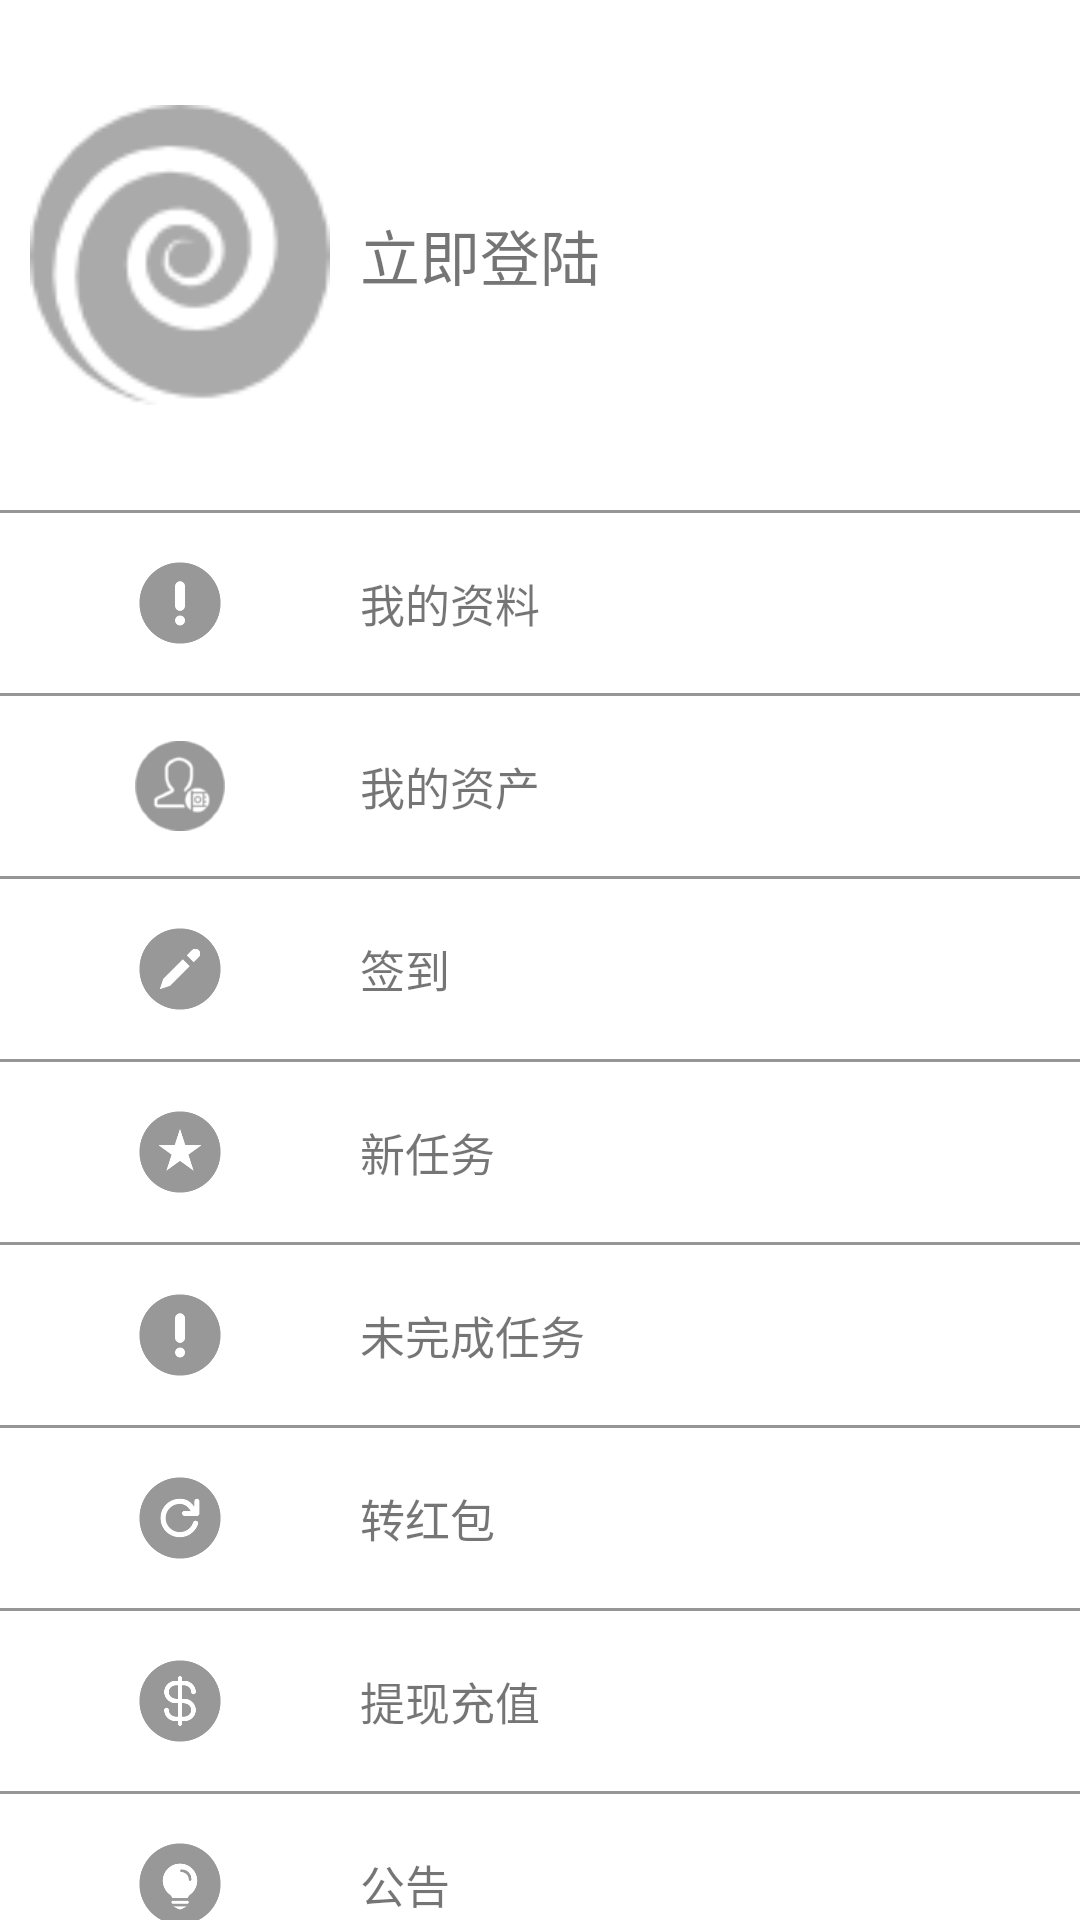

Produce the Android XML layout that renders to this screen, including the resource entries it uses.
<!-- AndroidManifest.xml: application theme AppTheme1 -->
<!-- res/layout/fragment_right.xml -->
<?xml version="1.0" encoding="utf-8"?>
<ScrollView xmlns:android="http://schemas.android.com/apk/res/android"
    android:layout_width="match_parent"
    android:layout_height="match_parent"
    android:scrollbars="none">

    <LinearLayout
        android:layout_width="match_parent"
        android:layout_height="match_parent"
        android:orientation="vertical">

        <LinearLayout
            android:layout_width="match_parent"
            android:layout_height="170dp"
            android:orientation="horizontal">

            <ImageView
                android:layout_width="0dp"
                android:layout_height="match_parent"
                android:layout_weight="1"
                android:padding="10dp"
                android:src="@mipmap/utouulogo" />

            <TextView
                android:layout_width="0dp"
                android:layout_height="match_parent"
                android:layout_weight="2"
                android:gravity="center|left"
                android:text="立即登陆"
                android:textSize="20sp" />

        </LinearLayout>

        <View
            android:layout_width="match_parent"
            android:layout_height="1dp"
            android:background="#969696" />

        <LinearLayout
            android:layout_width="match_parent"
            android:layout_height="60dp"
            android:orientation="horizontal">

            <ImageView
                android:layout_width="0dp"
                android:layout_height="match_parent"
                android:layout_weight="1"
                android:padding="15dp"
                android:src="@mipmap/menu_mission_notfinish_normal" />

            <TextView
                android:layout_width="0dp"
                android:layout_height="match_parent"
                android:layout_weight="2"
                android:gravity="center|left"
                android:text="我的资料"
                android:textSize="15sp" />


        </LinearLayout>

        <View
            android:layout_width="match_parent"
            android:layout_height="1dp"
            android:background="#969696" />

        <LinearLayout
            android:layout_width="match_parent"
            android:layout_height="60dp"
            android:orientation="horizontal">

            <ImageView
                android:layout_width="0dp"
                android:layout_height="match_parent"
                android:layout_weight="1"
                android:padding="15dp"
                android:src="@mipmap/menu_wealth_normal" />

            <TextView
                android:layout_width="0dp"
                android:layout_height="match_parent"
                android:layout_weight="2"
                android:gravity="center|left"
                android:text="我的资产"
                android:textSize="15sp" />


        </LinearLayout>

        <View
            android:layout_width="match_parent"
            android:layout_height="1dp"
            android:background="#969696" />

        <LinearLayout
            android:layout_width="match_parent"
            android:layout_height="60dp"
            android:orientation="horizontal">

            <ImageView
                android:layout_width="0dp"
                android:layout_height="match_parent"
                android:layout_weight="1"
                android:padding="15dp"
                android:src="@mipmap/menu_location_normal" />

            <TextView
                android:layout_width="0dp"
                android:layout_height="match_parent"
                android:layout_weight="2"
                android:gravity="center|left"
                android:text="签到"
                android:textSize="15sp" />


        </LinearLayout>

        <View
            android:layout_width="match_parent"
            android:layout_height="1dp"
            android:background="#969696" />

        <LinearLayout
            android:layout_width="match_parent"
            android:layout_height="60dp"
            android:orientation="horizontal">

            <ImageView
                android:layout_width="0dp"
                android:layout_height="match_parent"
                android:layout_weight="1"
                android:padding="15dp"
                android:src="@mipmap/menu_mission_new_normal" />

            <TextView
                android:layout_width="0dp"
                android:layout_height="match_parent"
                android:layout_weight="2"
                android:gravity="center|left"
                android:text="新任务"
                android:textSize="15sp" />


        </LinearLayout>

        <View
            android:layout_width="match_parent"
            android:layout_height="1dp"
            android:background="#969696" />

        <LinearLayout
            android:layout_width="match_parent"
            android:layout_height="60dp"
            android:orientation="horizontal">

            <ImageView
                android:layout_width="0dp"
                android:layout_height="match_parent"
                android:layout_weight="1"
                android:padding="15dp"
                android:src="@mipmap/menu_mission_notfinish_normal" />

            <TextView
                android:layout_width="0dp"
                android:layout_height="match_parent"
                android:layout_weight="2"
                android:gravity="center|left"
                android:text="未完成任务"
                android:textSize="15sp" />


        </LinearLayout>

        <View
            android:layout_width="match_parent"
            android:layout_height="1dp"
            android:background="#969696" />

        <LinearLayout
            android:layout_width="match_parent"
            android:layout_height="60dp"
            android:orientation="horizontal">

            <ImageView
                android:layout_width="0dp"
                android:layout_height="match_parent"
                android:layout_weight="1"
                android:padding="15dp"
                android:src="@mipmap/menu_spread_normal" />

            <TextView
                android:layout_width="0dp"
                android:layout_height="match_parent"
                android:layout_weight="2"
                android:gravity="center|left"
                android:text="转红包"
                android:textSize="15sp" />


        </LinearLayout>

        <View
            android:layout_width="match_parent"
            android:layout_height="1dp"
            android:background="#969696" />

        <LinearLayout
            android:layout_width="match_parent"
            android:layout_height="60dp"
            android:orientation="horizontal">

            <ImageView
                android:layout_width="0dp"
                android:layout_height="match_parent"
                android:layout_weight="1"
                android:padding="15dp"
                android:src="@mipmap/menu_trading_normal" />

            <TextView
                android:layout_width="0dp"
                android:layout_height="match_parent"
                android:layout_weight="2"
                android:gravity="center|left"
                android:text="提现充值"
                android:textSize="15sp" />


        </LinearLayout>

        <View
            android:layout_width="match_parent"
            android:layout_height="1dp"
            android:background="#969696" />

        <LinearLayout
            android:layout_width="match_parent"
            android:layout_height="60dp"
            android:orientation="horizontal">

            <ImageView
                android:layout_width="0dp"
                android:layout_height="match_parent"
                android:layout_weight="1"
                android:padding="15dp"
                android:src="@mipmap/menu_notice_normal" />

            <TextView
                android:layout_width="0dp"
                android:layout_height="match_parent"
                android:layout_weight="2"
                android:gravity="center|left"
                android:text="公告"
                android:textSize="15sp" />


        </LinearLayout>

        <View
            android:layout_width="match_parent"
            android:layout_height="1dp"
            android:background="#969696" />

        <LinearLayout
            android:layout_width="match_parent"
            android:layout_height="60dp"
            android:orientation="horizontal">

            <ImageView
                android:layout_width="0dp"
                android:layout_height="match_parent"
                android:layout_weight="1"
                android:padding="15dp"
                android:src="@mipmap/menu_settings_normal" />

            <TextView
                android:layout_width="0dp"
                android:layout_height="match_parent"
                android:layout_weight="2"
                android:gravity="center|left"
                android:text="设置"
                android:textSize="15sp" />


        </LinearLayout>

        <View
            android:layout_width="match_parent"
            android:layout_height="1dp"
            android:background="#969696" />

        <LinearLayout
            android:layout_width="match_parent"
            android:layout_height="60dp"
            android:orientation="horizontal">

            <ImageView
                android:layout_width="0dp"
                android:layout_height="match_parent"
                android:layout_weight="1"
                android:padding="15dp"
                android:src="@mipmap/menu_logout_normal" />

            <TextView
                android:layout_width="0dp"
                android:layout_height="match_parent"
                android:layout_weight="2"
                android:gravity="center|left"
                android:text="退出登录"
                android:textSize="15sp" />
        </LinearLayout>
    </LinearLayout>
</ScrollView>
<!-- resources referenced by this layout -->
<resources>
  <!-- mipmap menu_location_normal: png bitmap (mipmap-hdpi, 1475 bytes) -->
  <!-- mipmap menu_logout_normal: png bitmap (mipmap-hdpi, 1315 bytes) -->
  <!-- mipmap menu_mission_new_normal: png bitmap (mipmap-hdpi, 1722 bytes) -->
  <!-- mipmap menu_mission_notfinish_normal: png bitmap (mipmap-hdpi, 1436 bytes) -->
  <!-- mipmap menu_notice_normal: png bitmap (mipmap-hdpi, 1738 bytes) -->
  <!-- mipmap menu_settings_normal: png bitmap (mipmap-hdpi, 1627 bytes) -->
  <!-- mipmap menu_spread_normal: png bitmap (mipmap-hdpi, 1773 bytes) -->
  <!-- mipmap menu_trading_normal: png bitmap (mipmap-hdpi, 1628 bytes) -->
  <!-- mipmap menu_wealth_normal: png bitmap (mipmap-hdpi, 1328 bytes) -->
  <!-- mipmap utouulogo: png bitmap (mipmap-hdpi, 2211 bytes) -->
  <style name="AppTheme1" parent="AppTheme">
          <item name="windowActionBar">false</item>
          <item name="windowNoTitle">true</item>
      </style>
  <style name="AppTheme" parent="Theme.AppCompat.Light.DarkActionBar">
          
          <item name="colorPrimary">@android:color/white</item>
          
          <item name="colorPrimaryDark">@color/colorPrimaryDark</item>
          
          <item name="android:windowBackground">@android:color/white</item>
          <item name="colorAccent">@color/colorAccent</item>
      </style>
  <!-- not gathered from this repository: default colours our renderer supplied (Android Studio template values) -->
  <color name="colorPrimaryDark">#FF3700B3</color>
  <color name="colorAccent">#FF03DAC5</color>
</resources>
